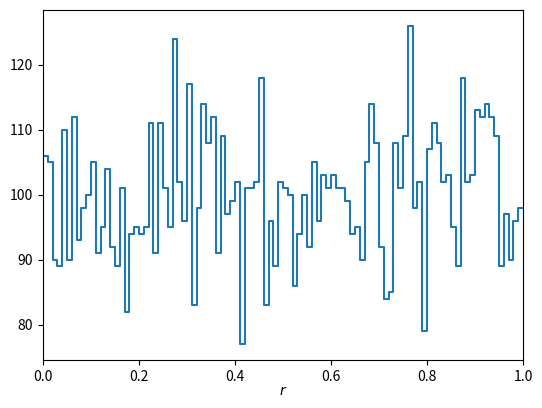
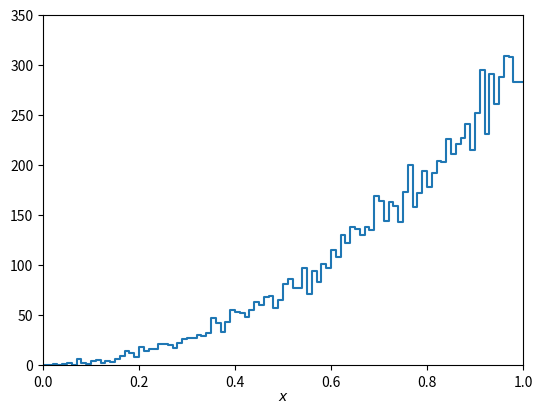

Recreate these plots in Python, in order.
# cauchMC.py -- simple Monte Carlo program to make histogram of uniformly and Cauchy
# distributed random values and plot
# [redacted]

import matplotlib
import matplotlib.pyplot as plt
import numpy as np

# generate data and store in numpy array, put into histogram

numVal = 10000
nBins = 100

# Generate uniformly distributed numbers
rMin = 0.
rMax = 1.
rData = np.random.uniform(rMin, rMax, numVal)
rHist, rbin_edges = np.histogram(rData, bins=nBins, range=(rMin, rMax))

# Using transformation method, generate Cauchy distributed numbers
xMin=0.
xMax=1.
xData = (rData)**(1/3)

xHist, xbin_edges = np.histogram(xData, bins=nBins, range=(xMin, xMax))

# make plots and save in file
binLo, binHi = rbin_edges[:-1], rbin_edges[1:]
xPlot = np.array([binLo, binHi]).T.flatten()
yPlot = np.array([rHist, rHist]).T.flatten()
fig, ax = plt.subplots(1,1)
plt.gcf().subplots_adjust(bottom=0.15)
plt.gcf().subplots_adjust(left=0.15)
ax.set_xlim((rMin, rMax))
#ax.set_ylim((0., 150))
plt.xlabel(r'$r$', labelpad=0)
plt.plot(xPlot, yPlot)

binLo, binHi = xbin_edges[:-1], xbin_edges[1:]
xPlot = np.array([binLo, binHi]).T.flatten()
yPlot = np.array([xHist, xHist]).T.flatten()
fig, ax = plt.subplots(1,1)
plt.gcf().subplots_adjust(bottom=0.15)
plt.gcf().subplots_adjust(left=0.15)
ax.set_xlim((xMin, xMax))
ax.set_ylim((0., 350))
plt.xlabel(r'$x$', labelpad=0)
plt.plot(xPlot, yPlot)

plt.show()
plt.savefig("histograms.pdf", format='pdf')

